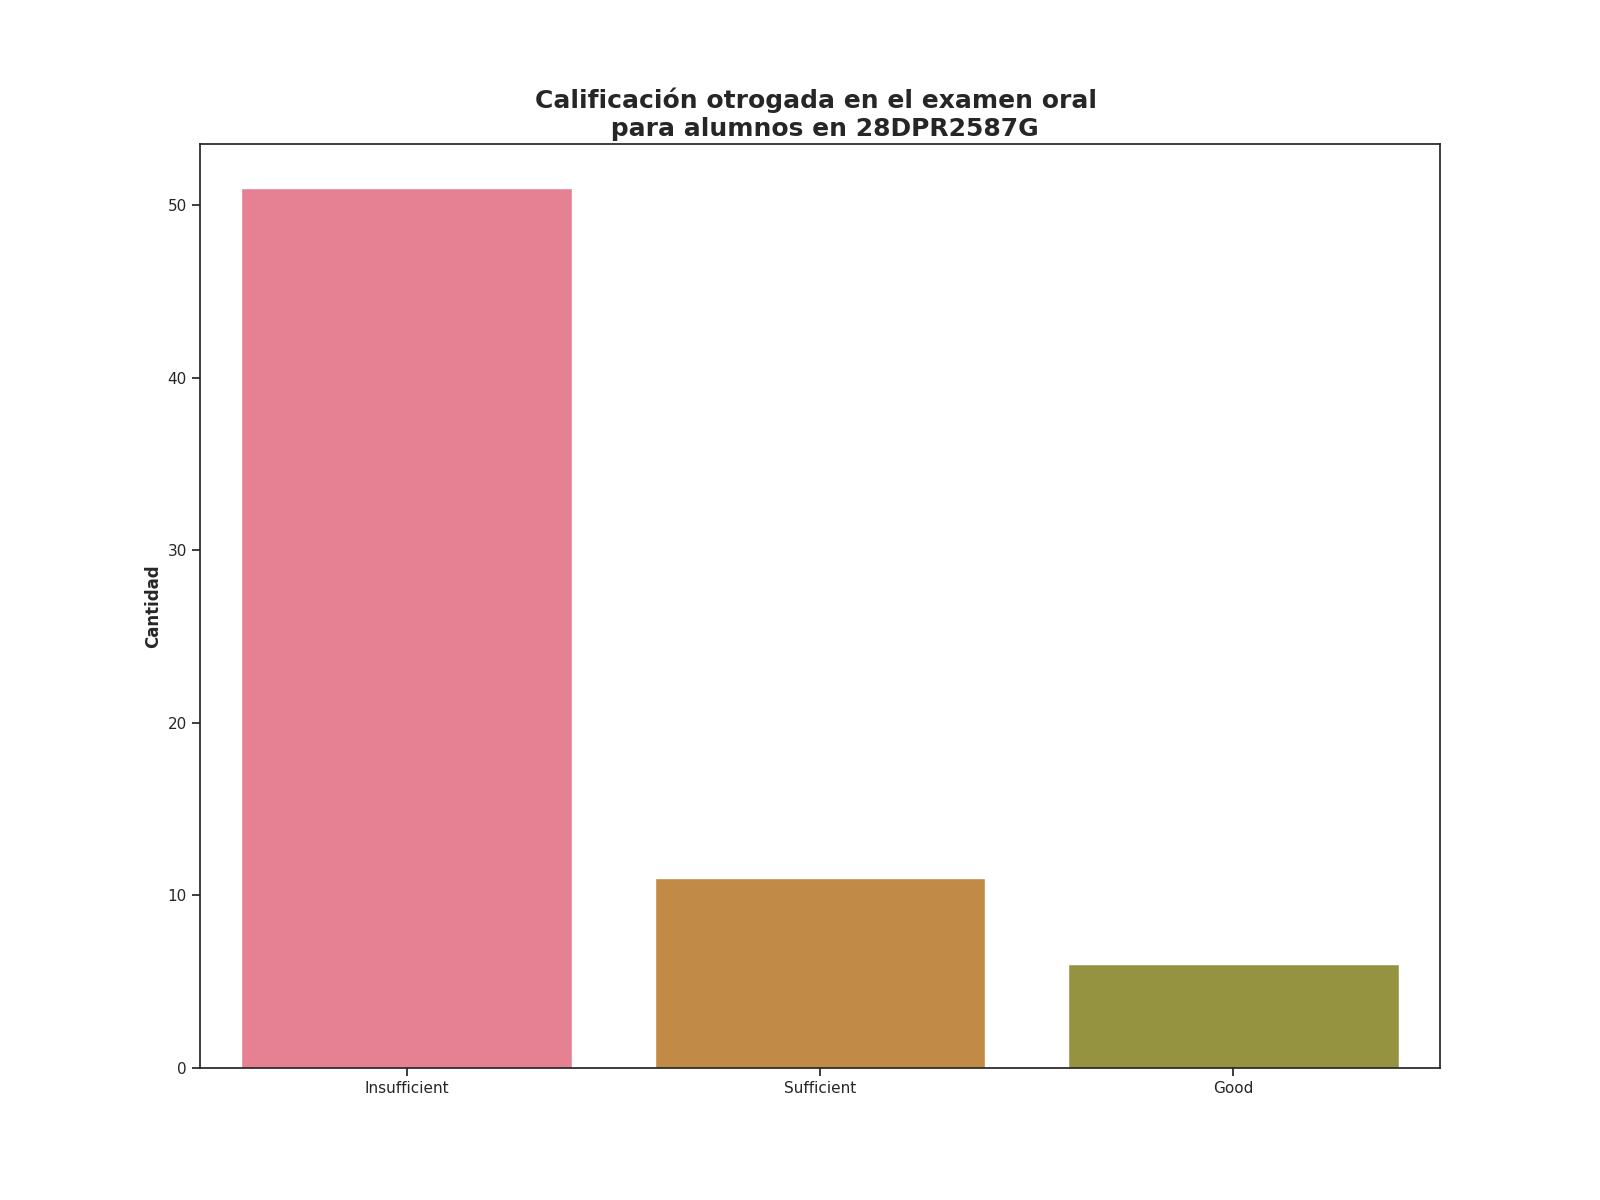

Values plotted in this chart, from the file beside it:
Calificación de examen oral, Alumnos con esta evalución
Insufficient, 51
Sufficient, 11
Good, 6
